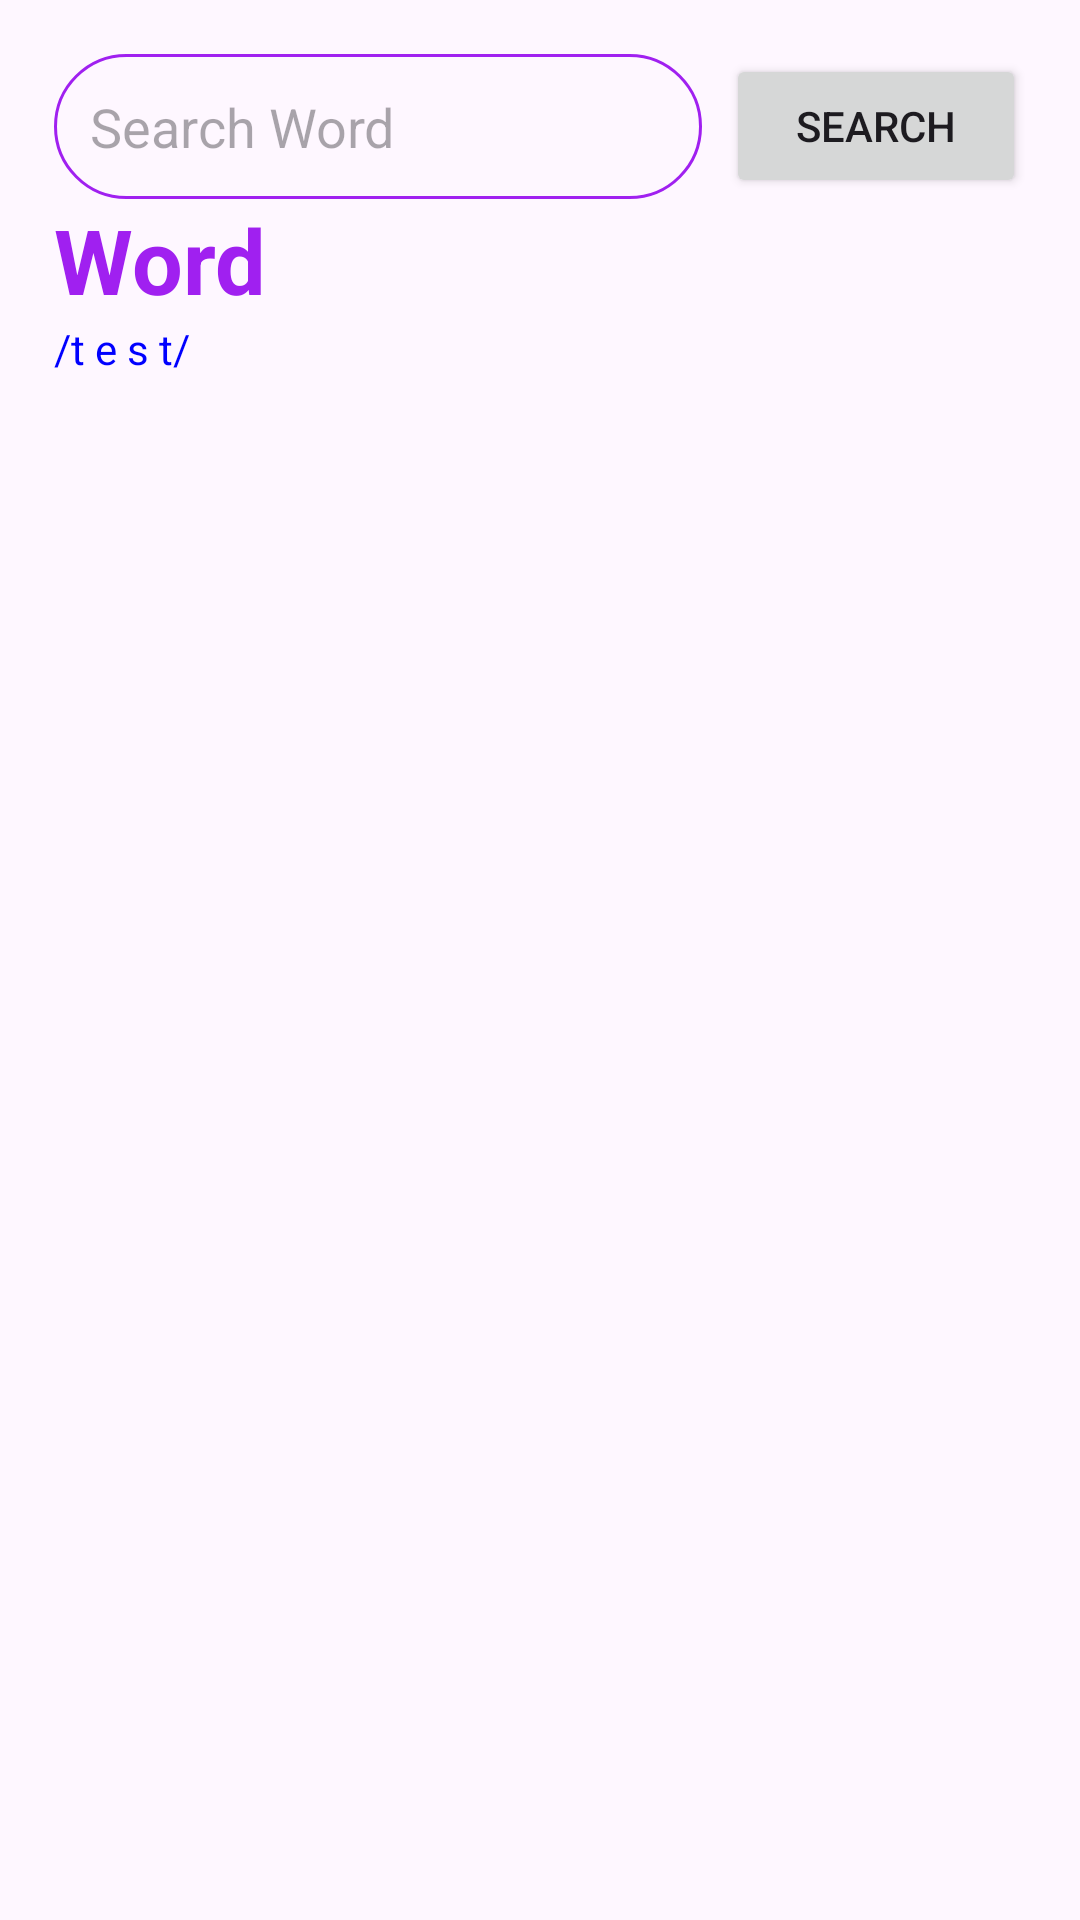

Produce the Android XML layout that renders to this screen, including the resource entries it uses.
<!-- AndroidManifest.xml: application theme Theme.DefinitionHub -->
<!-- res/layout/activity_main.xml -->
<?xml version="1.0" encoding="utf-8"?>
<LinearLayout xmlns:android="http://schemas.android.com/apk/res/android"
    xmlns:app="http://schemas.android.com/apk/res-auto"
    xmlns:tools="http://schemas.android.com/tools"
    android:layout_width="match_parent"
    android:layout_height="match_parent"
    android:padding="18dp"
    android:orientation="vertical"
    tools:context=".MainActivity">


    <RelativeLayout
        android:layout_width="match_parent"
        android:layout_height="wrap_content">

        <EditText
            android:id="@+id/Search_input"
            android:layout_width="match_parent"
            android:layout_height="wrap_content"
            android:hint="@string/search_word"
            android:layout_toStartOf="@id/search_btn"
            android:padding="12dp"
            android:background="@drawable/rounded_corner"/>

        <Button
            android:id="@+id/search_btn"
            android:layout_width="100dp"
            android:layout_height="wrap_content"
            android:text="@string/search"
            android:layout_alignParentEnd="true"
            android:layout_marginStart="8dp"/>

        <ProgressBar
            android:id="@+id/progressbar"
            android:layout_width="100dp"
            android:layout_height="24dp"
            android:layout_alignParentEnd="true"
            android:layout_centerInParent="true"
            android:indeterminateTint="@color/purple"
            android:visibility="gone"/>
    </RelativeLayout>

    <TextView
        android:id="@+id/word_tv"
        android:layout_width="wrap_content"
        android:layout_height="wrap_content"
        android:text="@string/word"
        android:textSize="30sp"
        android:textStyle="bold"
        android:textColor="@color/purple"/>

    <TextView
        android:id="@+id/phonetic_tv"
        android:layout_width="wrap_content"
        android:layout_height="wrap_content"
        android:text="/t e s t/"
        android:textColor="@color/blue"/>

    <androidx.recyclerview.widget.RecyclerView
        android:layout_width="match_parent"
        android:layout_height="match_parent"
        android:id="@+id/meaning_rv"/>


</LinearLayout>
<!-- resources referenced by this layout -->
<resources>
  <color name="blue">#0000FF</color>
  <color name="purple">#a020f0</color>
  <!-- drawable rounded_corner (drawable) -->
  <?xml version="1.0" encoding="utf-8"?>
  <shape xmlns:android="http://schemas.android.com/apk/res/android"
      android:shape="rectangle">
  
      <corners android:radius="24dp"/>
      <stroke android:width="1dp" android:color="@color/purple"/>
  
  </shape>
  <string name="search">Search</string>
  <string name="search_word">Search Word</string>
  <string name="word">Word</string>
  <style name="Theme.DefinitionHub" parent="Base.Theme.DefinitionHub" />
  <style name="Base.Theme.DefinitionHub" parent="Theme.Material3.DayNight.NoActionBar">
          
          <item name="colorPrimary">@color/my_primary</item>
      </style>
  <color name="my_primary">#FFA500</color>
</resources>
